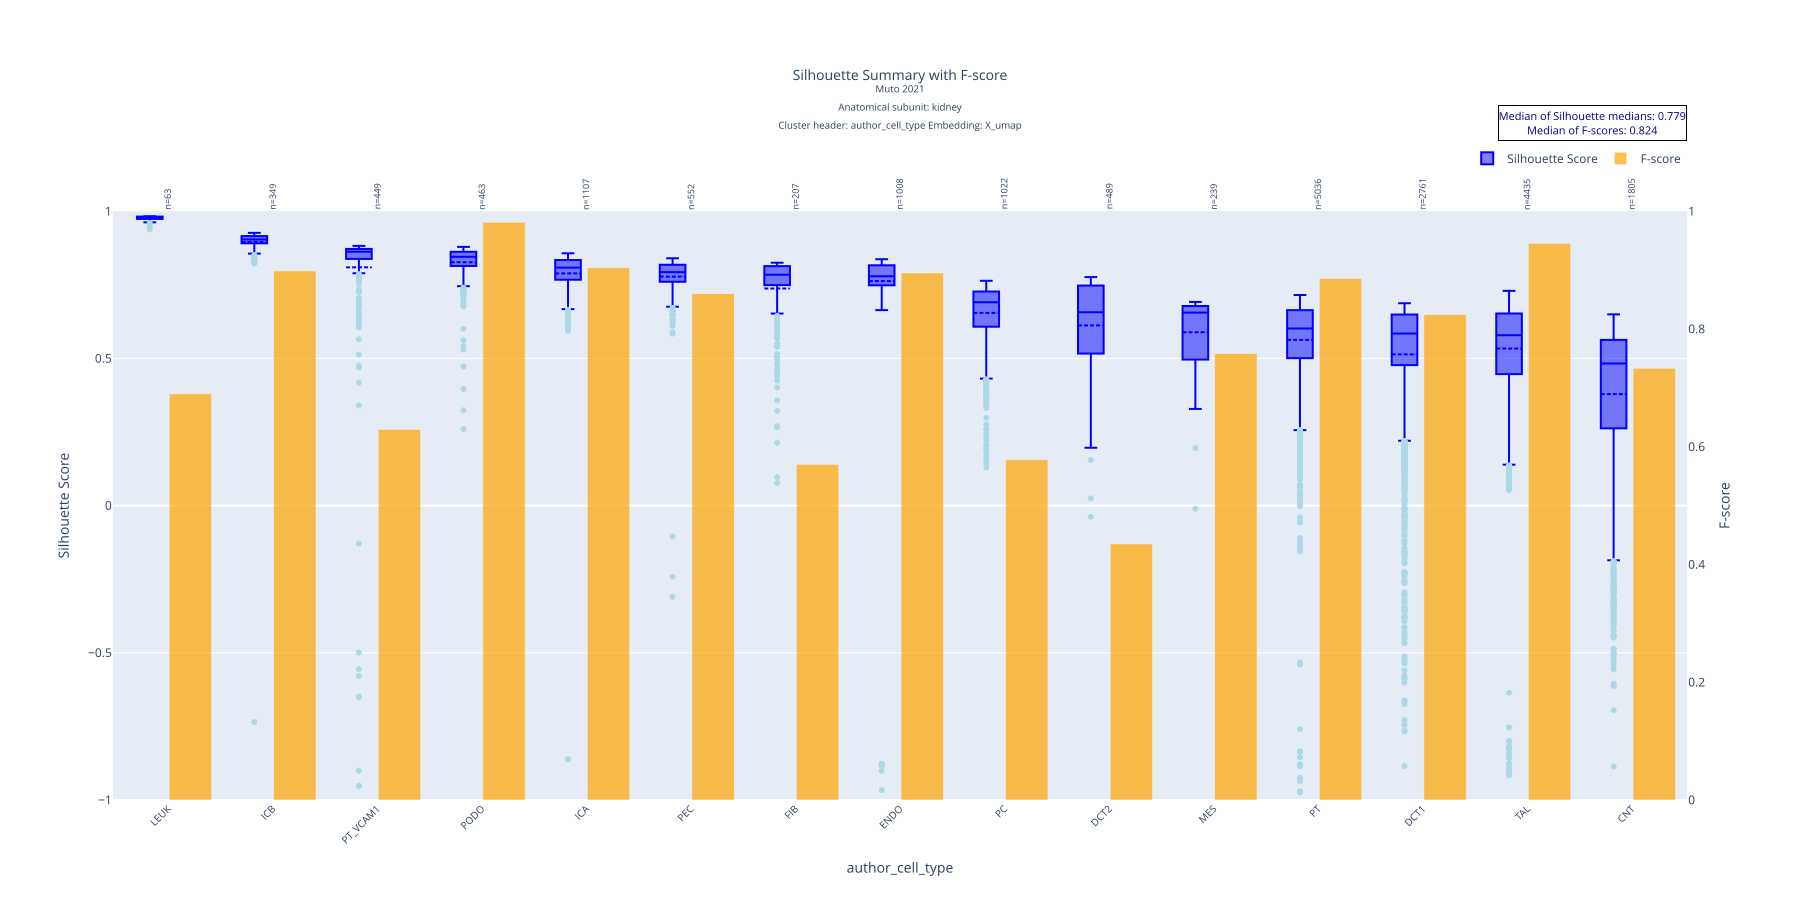

Values plotted in this chart, from the file beside it:
author_cell_type, mean, std, median, count, q1, q3, f_score
LEUK, 0.976, 0.009129, 0.979, 63, 0.9739, 0.9817, 0.6897
ICB, 0.8957, 0.08998, 0.9042, 349, 0.8909, 0.9155, 0.8985
PT_VCAM1, 0.8094, 0.2224, 0.8624, 449, 0.8379, 0.8719, 0.6294
PODO, 0.8268, 0.06492, 0.8452, 463, 0.8143, 0.862, 0.9811
ICA, 0.7886, 0.09036, 0.8084, 1107, 0.7673, 0.8341, 0.9038
PEC, 0.7777, 0.08735, 0.793, 552, 0.7604, 0.8181, 0.8597
FIB, 0.7374, 0.1334, 0.7843, 207, 0.749, 0.8133, 0.5696
ENDO, 0.7625, 0.1707, 0.7789, 1008, 0.7483, 0.8162, 0.895
PC, 0.6547, 0.1072, 0.6908, 1022, 0.6078, 0.7271, 0.5777
DCT2, 0.612, 0.1554, 0.6567, 489, 0.5174, 0.7474, 0.4348
MES, 0.5889, 0.1072, 0.6555, 239, 0.4973, 0.6779, 0.7583
PT, 0.563, 0.1481, 0.6016, 5036, 0.5009, 0.6639, 0.8856
DCT1, 0.5136, 0.2134, 0.5845, 2761, 0.4773, 0.649, 0.8242
TAL, 0.5335, 0.176, 0.5787, 4435, 0.4467, 0.6525, 0.9455
CNT, 0.3787, 0.2622, 0.4827, 1805, 0.2624, 0.5628, 0.7331
